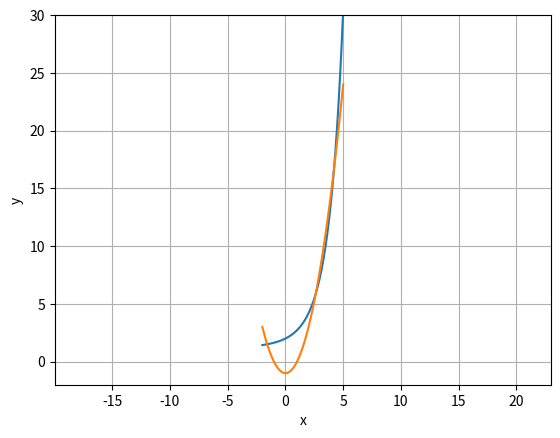

Generate this figure with matplotlib:
import numpy as np
import matplotlib.pyplot as plt

x = np.linspace(-2, 5, 301)
#print(np.poly([1, 1, 2]))
plt.plot(x, np.exp(x) / x + (x-1) / x)
plt.plot(x, x**2 - 1)
#plt.plot(x, x**3 + np.exp(x) - 1)
# plt.plot(x,np.polyval([1., -4.,  5., -2.],x))
# plt.plot(x, np.exp(x))
plt.xlabel('x')
plt.ylabel('y')
#plt.xlim(-10, 30)
plt.axis('equal')
plt.ylim(-2, 30)
plt.grid(True)
plt.show()
print(np.roots([1., 0, -1.]))
a = -1
print(np.exp(a) / a + (a - 1) / a)

#exp(x) + x∙(1 – y) = 1 Решите систему уравнений:
#y = x2 – 1
